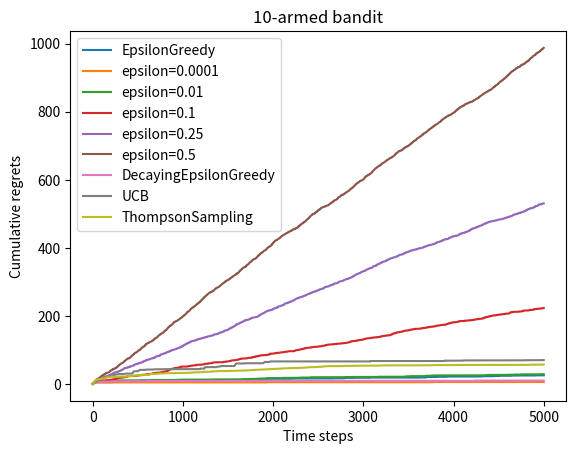

Recreate this plot in Python.
# 导入需要使用的库,其中numpy是支持数组和矩阵运算的科学计算库,而matplotlib是绘图库
import numpy as np
import matplotlib.pyplot as plt


class BernoulliBandit:
    """ 伯努利多臂老虎机,输入K表示拉杆个数 """
    def __init__(self, K):
        self.probs = np.random.uniform(size=K)  # 随机生成K个0～1的数,作为拉动每根拉杆的获奖
        # 概率
        self.best_idx = np.argmax(self.probs)  # 获奖概率最大的拉杆
        self.best_prob = self.probs[self.best_idx]  # 最大的获奖概率
        self.K = K

    def step(self, k):
        # 当玩家选择了k号拉杆后,根据拉动该老虎机的k号拉杆获得奖励的概率返回1（获奖）或0（未
        # 获奖）
        if np.random.rand() < self.probs[k]:
            return 1
        else:
            return 0


np.random.seed(1)  # 设定随机种子,使实验具有可重复性
K = 10
bandit_10_arm = BernoulliBandit(K)
print("随机生成了一个%d臂伯努利老虎机" % K)
print("获奖概率最大的拉杆为%d号,其获奖概率为%.4f" %
      (bandit_10_arm.best_idx, bandit_10_arm.best_prob))
print("probs :   " , bandit_10_arm.probs)

# 随机生成了一个10臂伯努利老虎机
# 获奖概率最大的拉杆为1号,其获奖概率为0.7203

class Solver:
    """ 多臂老虎机算法基本框架 """
    def __init__(self, bandit):
        self.bandit = bandit
        self.counts = np.zeros(self.bandit.K)  # 每根拉杆的尝试次数
        self.regret = 0.  # 当前步的累积懊悔
        self.actions = []  # 维护一个列表,记录每一步的动作
        self.regrets = []  # 维护一个列表,记录每一步的累积懊悔

    def update_regret(self, k):
        # 计算累积懊悔并保存,k为本次动作选择的拉杆的编号
        print("regret accl process  best_prob :%.4f, k is:%d, probs :%.4f " %(self.bandit.best_prob, k, self.bandit.probs[k]) )
        self.regret += self.bandit.best_prob - self.bandit.probs[k]
        # print("regret process: %.4f" % self.regret)
        print("process probs :   " , self.bandit.probs)
        self.regrets.append(self.regret)

    def run_one_step(self):
        # 返回当前动作选择哪一根拉杆,由每个具体的策略实现
        raise NotImplementedError

    def run(self, num_steps):
        # 运行一定次数,num_steps为总运行次数
        for _ in range(num_steps):
            k = self.run_one_step()
            self.counts[k] += 1
            self.actions.append(k)
            self.update_regret(k)

class EpsilonGreedy(Solver):
    """ epsilon贪婪算法,继承Solver类 """
    def __init__(self, bandit, epsilon=0.01, init_prob=1.0):
        super(EpsilonGreedy, self).__init__(bandit)
        self.epsilon = epsilon
        #初始化拉动所有拉杆的期望奖励估值
        self.estimates = np.array([init_prob] * self.bandit.K)

    def run_one_step(self):
        if np.random.random() < self.epsilon:
            k = np.random.randint(0, self.bandit.K)  # 随机选择一根拉杆
        else:
            k = np.argmax(self.estimates)  # 选择期望奖励估值最大的拉杆
        r = self.bandit.step(k)  # 得到本次动作的奖励
        self.estimates[k] += 1. / (self.counts[k] + 1) * (r -
                                                          self.estimates[k])
        return k

def plot_results(solvers, solver_names):
    """生成累积懊悔随时间变化的图像。输入solvers是一个列表,列表中的每个元素是一种特定的策略。
    而solver_names也是一个列表,存储每个策略的名称"""
    for idx, solver in enumerate(solvers):
        time_list = range(len(solver.regrets))
        plt.plot(time_list, solver.regrets, label=solver_names[idx])
    plt.xlabel('Time steps')
    plt.ylabel('Cumulative regrets')
    plt.title('%d-armed bandit' % solvers[0].bandit.K)
    plt.legend()
    plt.show()


np.random.seed(1)
epsilon_greedy_solver = EpsilonGreedy(bandit_10_arm, epsilon=0.01)
epsilon_greedy_solver.run(5000)
print('epsilon-贪婪算法的累积懊悔为：', epsilon_greedy_solver.regret)
plot_results([epsilon_greedy_solver], ["EpsilonGreedy"])

# epsilon-贪婪算法的累积懊悔为：25.526630933945313

np.random.seed(0)
epsilons = [1e-4, 0.01, 0.1, 0.25, 0.5]
epsilon_greedy_solver_list = [
    EpsilonGreedy(bandit_10_arm, epsilon=e) for e in epsilons
]
epsilon_greedy_solver_names = ["epsilon={}".format(e) for e in epsilons]
for solver in epsilon_greedy_solver_list:
    solver.run(5000)

plot_results(epsilon_greedy_solver_list, epsilon_greedy_solver_names)

class DecayingEpsilonGreedy(Solver):
    """ epsilon值随时间衰减的epsilon-贪婪算法,继承Solver类 """
    def __init__(self, bandit, init_prob=1.0):
        super(DecayingEpsilonGreedy, self).__init__(bandit)
        self.estimates = np.array([init_prob] * self.bandit.K)
        self.total_count = 0

    def run_one_step(self):
        self.total_count += 1
        if np.random.random() < 1 / self.total_count:  # epsilon值随时间衰减
            k = np.random.randint(0, self.bandit.K)
        else:
            k = np.argmax(self.estimates)

        r = self.bandit.step(k)
        self.estimates[k] += 1. / (self.counts[k] + 1) * (r -
                                                          self.estimates[k])

        return k


np.random.seed(1)
decaying_epsilon_greedy_solver = DecayingEpsilonGreedy(bandit_10_arm)
decaying_epsilon_greedy_solver.run(5000)
print('epsilon值衰减的贪婪算法的累积懊悔为：', decaying_epsilon_greedy_solver.regret)
plot_results([decaying_epsilon_greedy_solver], ["DecayingEpsilonGreedy"])

# epsilon值衰减的贪婪算法的累积懊悔为：10.114334931260183

class UCB(Solver):
    """ UCB算法,继承Solver类 """
    def __init__(self, bandit, coef, init_prob=1.0):
        super(UCB, self).__init__(bandit)
        self.total_count = 0
        self.estimates = np.array([init_prob] * self.bandit.K)
        self.coef = coef

    def run_one_step(self):
        self.total_count += 1
        ucb = self.estimates + self.coef * np.sqrt(
            np.log(self.total_count) / (2 * (self.counts + 1)))  # 计算上置信界
        k = np.argmax(ucb)  # 选出上置信界最大的拉杆
        r = self.bandit.step(k)
        self.estimates[k] += 1. / (self.counts[k] + 1) * (r -
                                                          self.estimates[k])
        return k


np.random.seed(1)
coef = 1  # 控制不确定性比重的系数
UCB_solver = UCB(bandit_10_arm, coef)
UCB_solver.run(5000)
print('上置信界算法的累积懊悔为：', UCB_solver.regret)
plot_results([UCB_solver], ["UCB"])

# 上置信界算法的累积懊悔为： 70.45281214197854

class ThompsonSampling(Solver):
    """ 汤普森采样算法,继承Solver类 """
    def __init__(self, bandit):
        super(ThompsonSampling, self).__init__(bandit)
        self._a = np.ones(self.bandit.K)  # 列表,表示每根拉杆奖励为1的次数
        self._b = np.ones(self.bandit.K)  # 列表,表示每根拉杆奖励为0的次数

    def run_one_step(self):
        samples = np.random.beta(self._a, self._b)  # 按照Beta分布采样一组奖励样本
        k = np.argmax(samples)  # 选出采样奖励最大的拉杆
        r = self.bandit.step(k)

        self._a[k] += r  # 更新Beta分布的第一个参数
        self._b[k] += (1 - r)  # 更新Beta分布的第二个参数
        return k


np.random.seed(1)
thompson_sampling_solver = ThompsonSampling(bandit_10_arm)
thompson_sampling_solver.run(5000)
print('汤普森采样算法的累积懊悔为：', thompson_sampling_solver.regret)
plot_results([thompson_sampling_solver], ["ThompsonSampling"])

# 汤普森采样算法的累积懊悔为：57.19161964443925